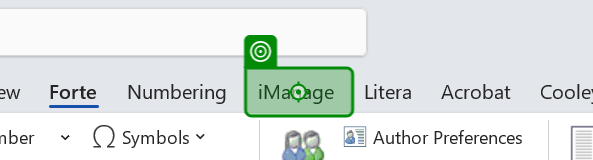
Task: Test Automation Project
Workflow: WRD-SMOKE-008

Step 1: click

Step 2: click on 'Open(1)' (no picture)

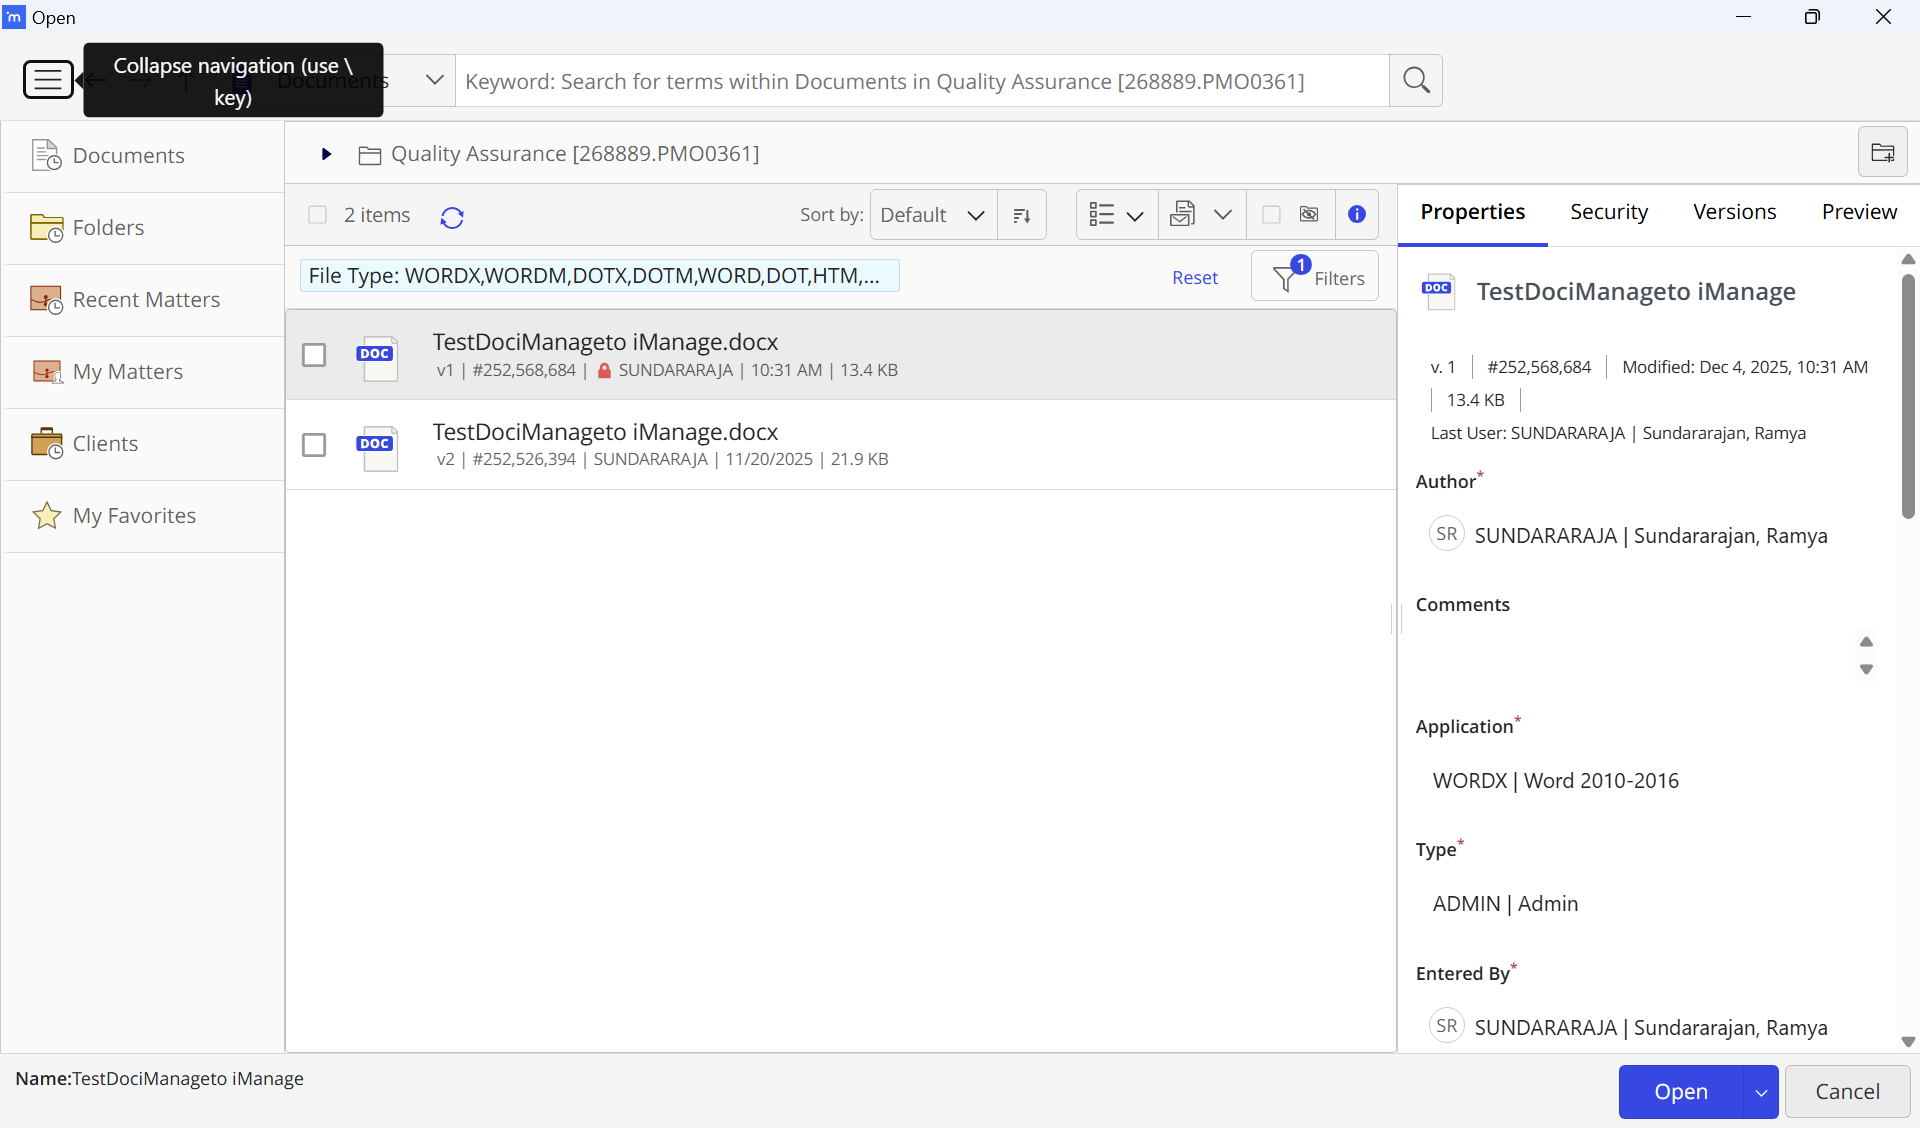
Step 3: Save As on 'baseWebForm' (winword.exe)

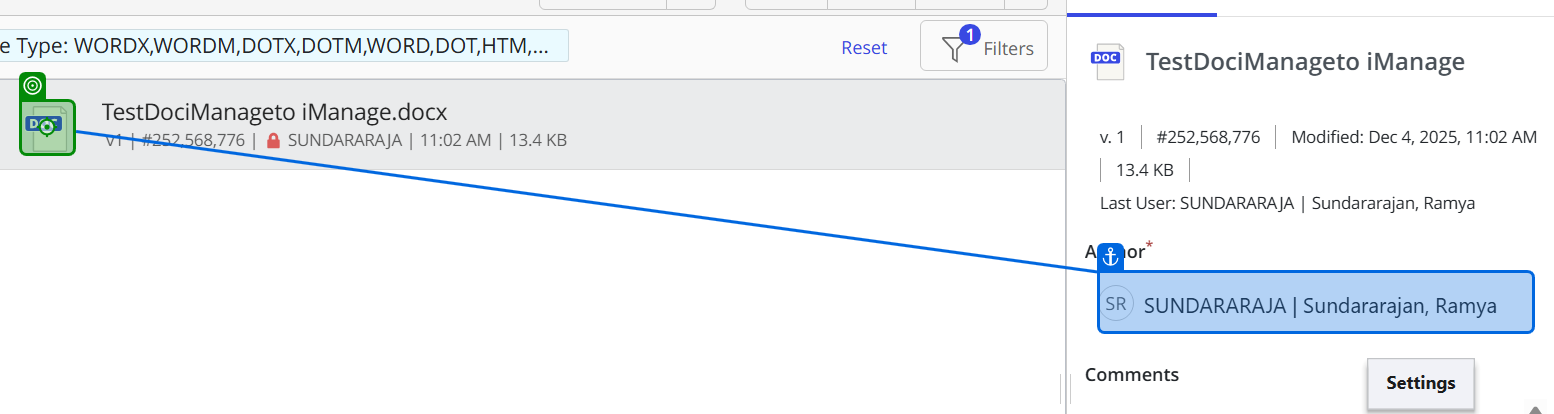
Step 4: click on 'Projects [268889.PMO036…'

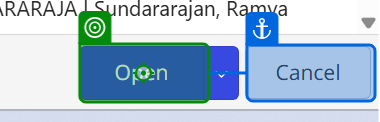
Step 5: click on 'Open'

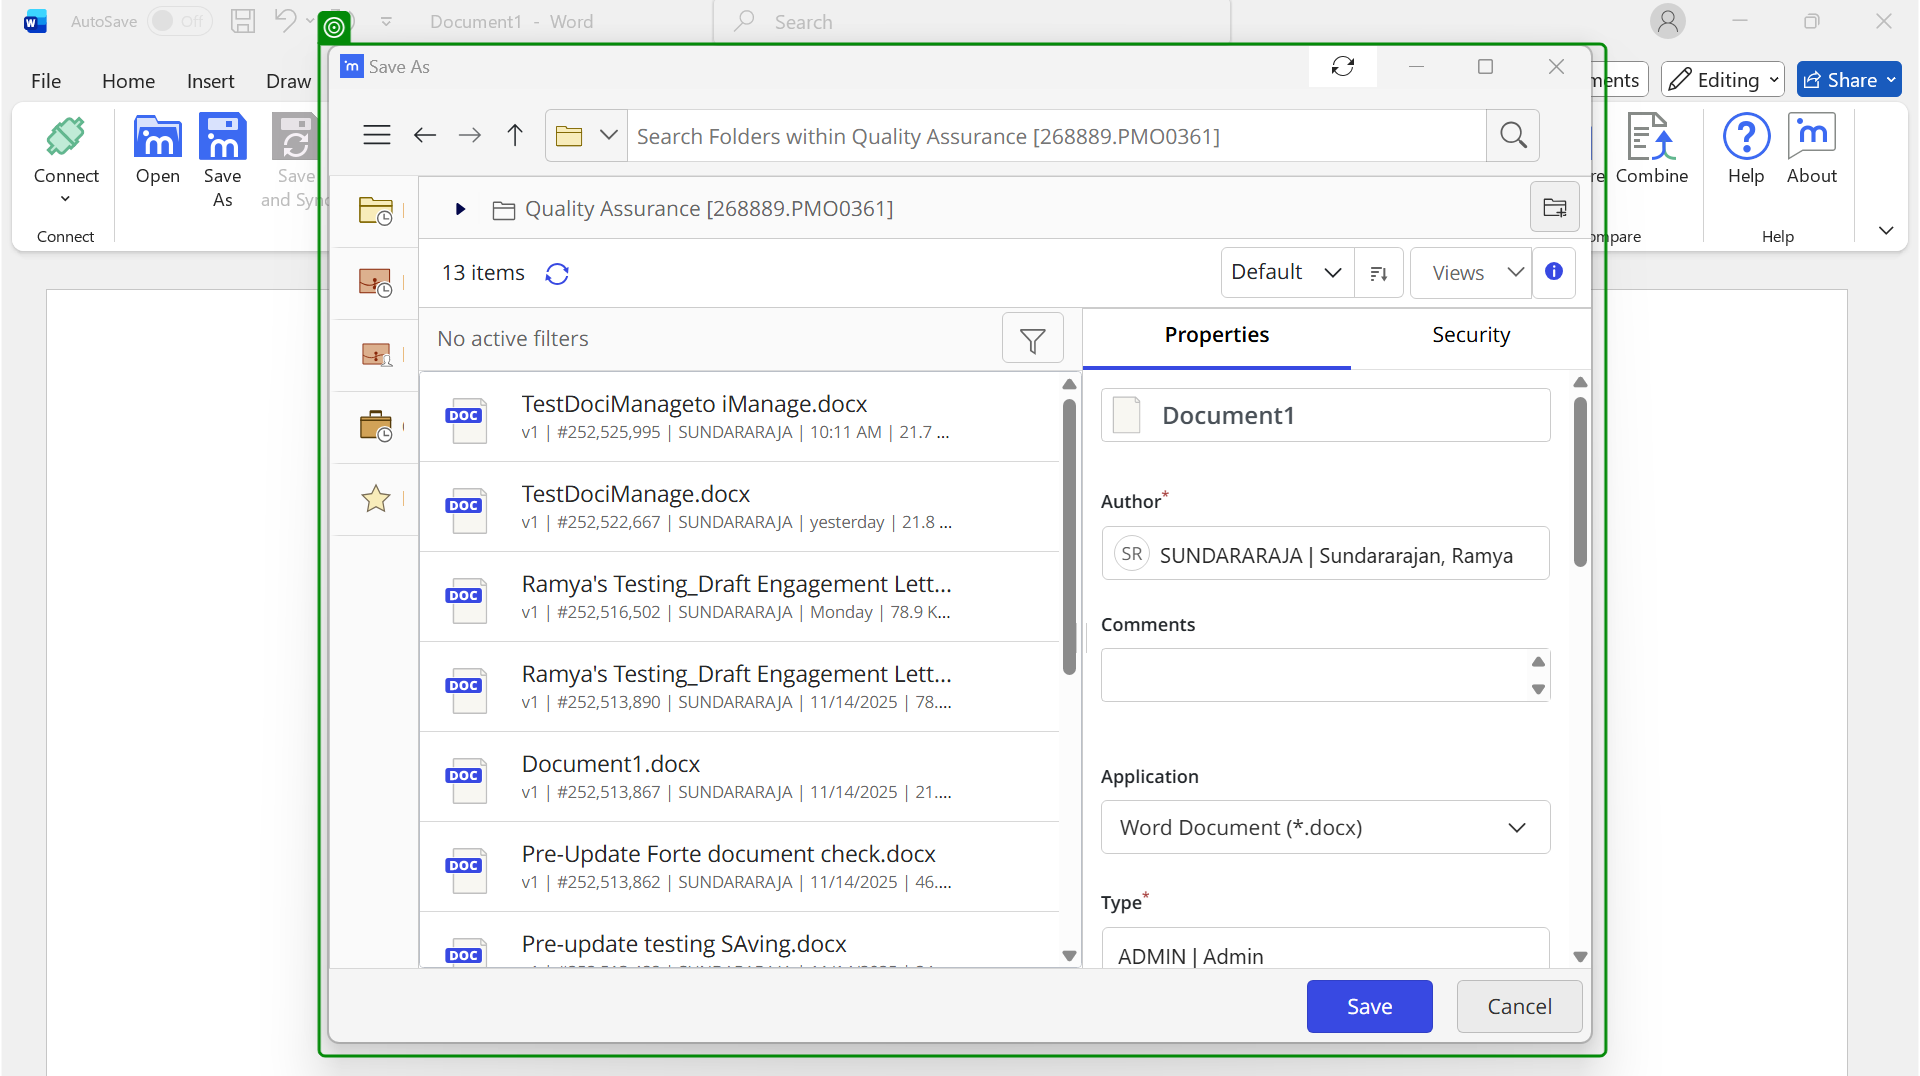
Step 6: check 'Save As(1)'